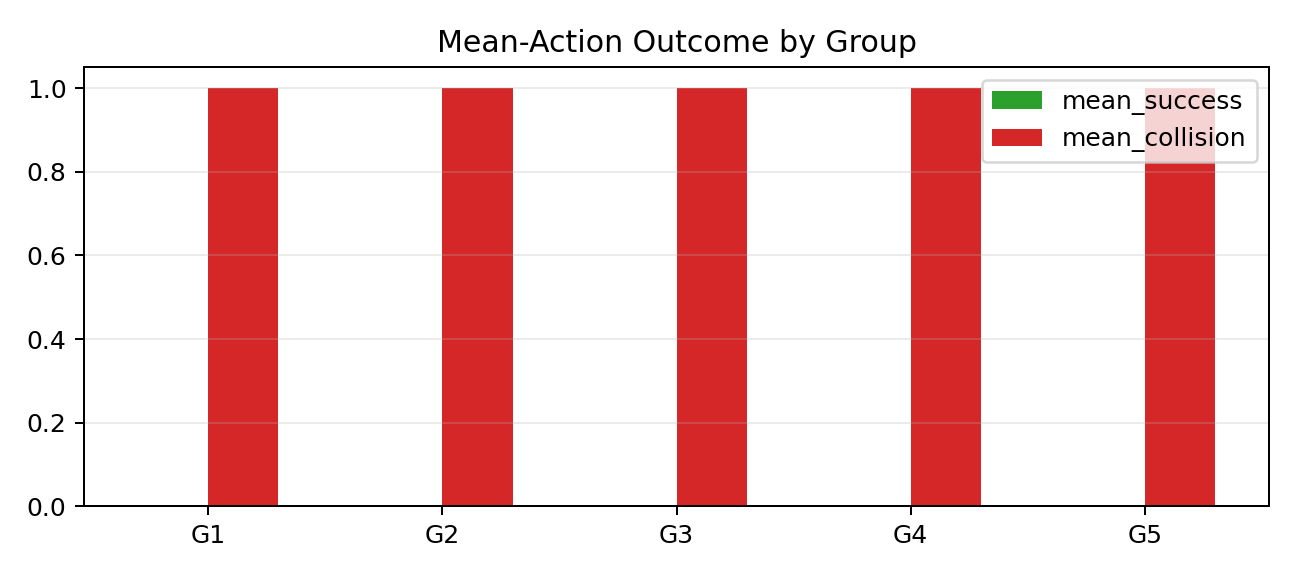

Source data for this figure (header and first rows):
group_id, A_success, B_success, mean_success, mean_collision, first_collision_step, num_collision_steps, triplet_mp4
1, 1, 1, 0, 1, 252, 29, data_collection_outputs/visualizations/c…
2, 1, 1, 0, 1, 239, 42, data_collection_outputs/visualizations/c…
3, 1, 1, 0, 1, 240, 40, data_collection_outputs/visualizations/c…
4, 1, 1, 0, 1, 252, 83, data_collection_outputs/visualizations/c…
5, 1, 1, 0, 1, 239, 66, data_collection_outputs/visualizations/c…
